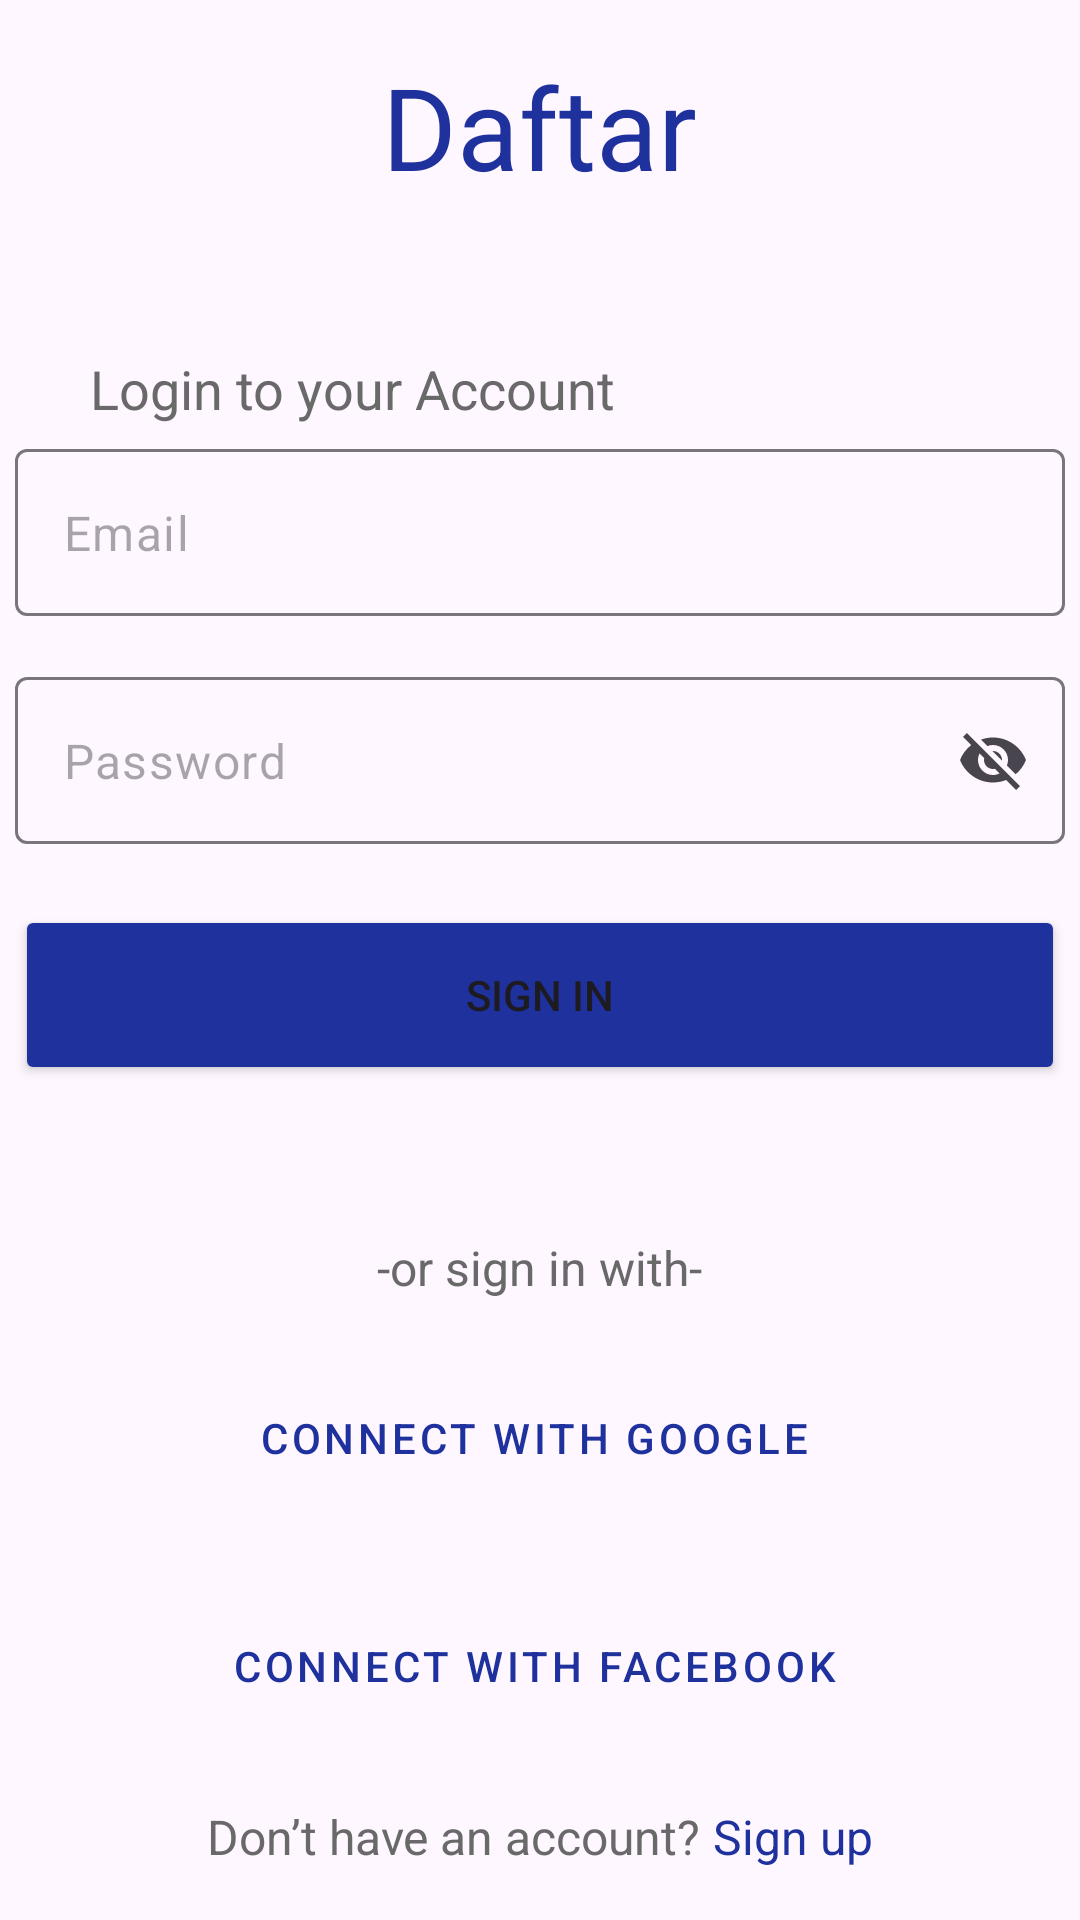

Here is an Android app screen rendered from its layout file. Give the layout XML and the strings, colors and styles it references.
<!-- AndroidManifest.xml: activity theme Theme.Material3.Light.NoActionBar -->
<!-- res/layout/activity_main.xml -->
<?xml version="1.0" encoding="utf-8"?>
<LinearLayout xmlns:android="http://schemas.android.com/apk/res/android"
    xmlns:app="http://schemas.android.com/apk/res-auto"
    xmlns:tools="http://schemas.android.com/tools"
    android:layout_width="match_parent"
    android:layout_height="match_parent"
    android:orientation="vertical"
    android:gravity="center"
    tools:context=".MainActivity">

    
    <TextView
        android:layout_width="wrap_content"
        android:layout_height="wrap_content"
        android:text="Daftar"
        android:textSize="38sp"
        android:textColor="#1E319D"
        android:layout_marginBottom="50dp"
        />

    
    <TextView
        android:layout_width="match_parent"
        android:layout_height="wrap_content"
        android:text="Login to your Account"
        android:textSize="18sp"
        android:textColor="#696969"
        android:textAlignment="textStart"
        android:layout_marginBottom="8dp"
        android:layout_marginStart="20dp"
        />

    
    <com.google.android.material.textfield.TextInputLayout
        android:id="@+id/fieldEmail"
        android:layout_width="350dp"
        android:layout_height="60dp"
        app:startIconDrawable="@drawable/email"
        app:hintEnabled="false"
        android:layout_marginBottom="16dp"
        >

        <com.google.android.material.textfield.TextInputEditText
            android:layout_width="match_parent"
            android:layout_height="wrap_content"
            android:inputType="textEmailAddress"
            android:hint="Email"
            />
    </com.google.android.material.textfield.TextInputLayout>

    
    <com.google.android.material.textfield.TextInputLayout
        android:id="@+id/fieldPass"
        android:layout_width="350dp"
        android:layout_height="60dp"
        app:startIconDrawable="@drawable/password"
        app:hintEnabled="false"
        app:endIconMode="password_toggle"
        android:layout_marginBottom="16dp"

        >

        <com.google.android.material.textfield.TextInputEditText
            android:layout_width="match_parent"
            android:layout_height="wrap_content"
            android:inputType="textEmailAddress"
            android:hint="Password"
            />
    </com.google.android.material.textfield.TextInputLayout>


    
    <Button
        android:id="@+id/buttonSignIn"
        android:layout_width="350dp"
        android:layout_height="60dp"
        android:text="Sign In"
        android:backgroundTint="@color/first"
        />

    
    <TextView
        android:id="@+id/textAnother"
        android:layout_width="wrap_content"
        android:layout_height="wrap_content"
        android:text="-or sign in with-"
        android:textSize="16sp"
        android:textColor="@color/second"
        android:layout_marginBottom="16dp"
        android:layout_marginTop="50dp"
        />

    
    <Button
        android:id="@+id/google"
        android:layout_width="350dp"
        android:layout_height="60dp"
        android:text="Connect with Google"
        app:icon="@drawable/google"
        android:textColor="@color/first"
        android:layout_marginBottom="16dp"
        style="@style/Widget.MaterialComponents.Button.OutlinedButton.Icon"
        />

    
    <Button
        android:id="@+id/facebook"
        android:layout_width="350dp"
        android:layout_height="60dp"
        android:text="Connect with Facebook"
        app:icon="@drawable/facebook"
        android:layout_marginBottom="16dp"
        android:textColor="@color/first"
        style="@style/Widget.MaterialComponents.Button.OutlinedButton.Icon"
        />

    
    <LinearLayout
        android:layout_width="wrap_content"
        android:layout_height="wrap_content"
        android:orientation="horizontal">
        <TextView
            android:layout_width="wrap_content"
            android:layout_height="wrap_content"
            android:text="Don’t have an account? "
            android:textSize="16sp"
            android:textColor="@color/second"
            />
        <TextView
            android:id="@+id/textFooter"
            android:layout_width="wrap_content"
            android:layout_height="wrap_content"
            android:text="Sign up"
            android:textSize="16sp"
            android:textColor="@color/first"
            />
    </LinearLayout>

</LinearLayout>
<!-- resources referenced by this layout -->
<resources>
  <color name="first">#1E319D</color>
  <color name="second">#696969</color>
  <!-- drawable facebook: png bitmap (drawable, 576 bytes) -->
  <!-- drawable google: png bitmap (drawable, 1489 bytes) -->
</resources>
